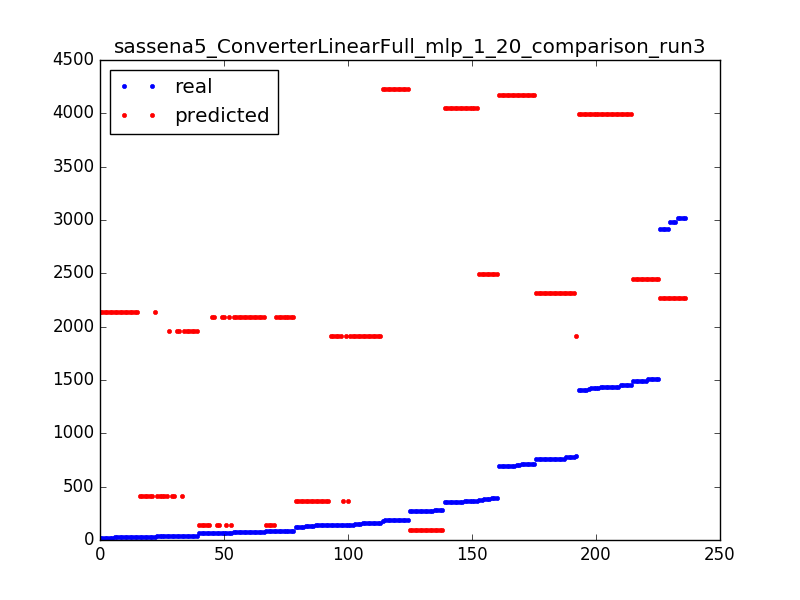

The table this chart was drawn from, first rows:
73.0, 2090.93061033
186.0, 4227
1495, 2447
356.0, 4046
24.0, 2142
356.0, 4046
145.0, 1910
145.0, 361.2
2981, 2266
70.0, 2091
1438, 3996
183.0, 4227
86.0, 2091
1438, 3996
38.0, 1961
33.0, 412
159.0, 1910
19.0, 2142
146.0, 1910
158.0, 1910
356.0, 4046
391.0, 2498
24.0, 2142
140.0, 1910
1418, 3996
1438, 3996
777.0, 2317
757.0, 2317
19.0, 2142
83.0, 2091
34.0, 412
75.0, 2091
757.0, 2317
80.0, 139
272.0, 89.96
3021, 2266
2912, 2266
691.0, 4177
139.0, 361.2
139.0, 361.2
35.0, 1961
19.0, 2142
65.0, 139
158.0, 1910
75.0, 2091
145.0, 1910
272.0, 89.96
2912, 2266
35.0, 412
38.0, 1961
73.0, 2091
186.0, 4227
70.0, 2091
183.0, 4227
1495, 2447
1408, 3996
86.0, 2091
272.0, 89.96
25.0, 412
159.0, 1910
65.0, 139
... 176 more rows
